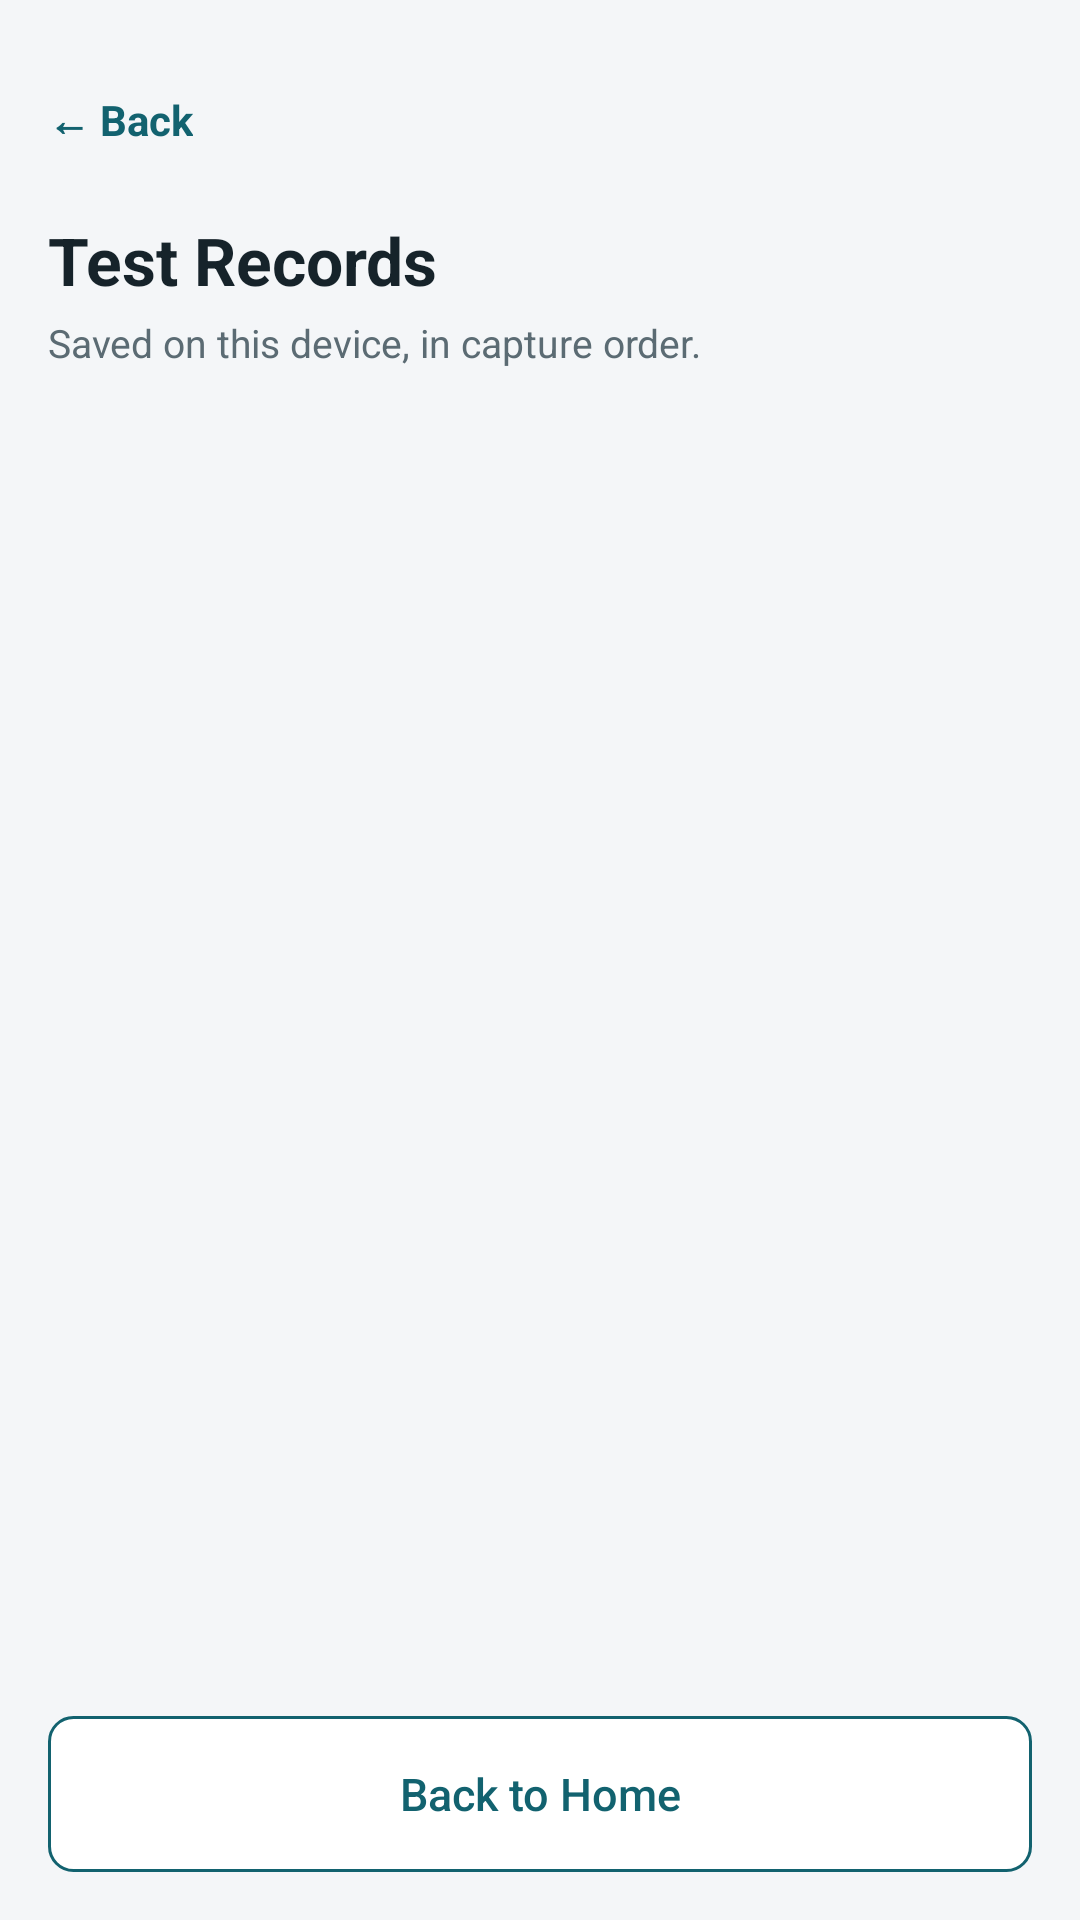

Here is an Android app screen rendered from its layout file. Give the layout XML and the strings, colors and styles it references.
<!-- AndroidManifest.xml: fallback theme Theme.MaterialComponents.DayNight.NoActionBar -->
<!-- res/layout/activity_records.xml -->
<?xml version="1.0" encoding="utf-8"?>
<LinearLayout xmlns:android="http://schemas.android.com/apk/res/android"
    android:layout_width="match_parent"
    android:layout_height="match_parent"
    android:background="@color/background"
    android:fitsSystemWindows="true"
    android:orientation="vertical">

    <LinearLayout
        android:layout_width="match_parent"
        android:layout_height="match_parent"
        android:orientation="vertical"
        android:padding="@dimen/screen_margin">

    <TextView
        android:id="@+id/tvBack"
        style="@style/Text.BackLink"
        android:layout_width="wrap_content"
        android:layout_height="wrap_content"
        android:contentDescription="@string/common_back"
        android:text="@string/common_back" />

    <TextView
        style="@style/Text.ScreenTitle"
        android:layout_width="wrap_content"
        android:layout_height="wrap_content"
        android:layout_marginTop="@dimen/item_gap"
        android:text="Test Records" />

    <TextView
        style="@style/Text.Support"
        android:layout_width="match_parent"
        android:layout_height="wrap_content"
        android:layout_marginTop="4dp"
        android:text="Saved on this device, in capture order." />

    <ScrollView
        android:id="@+id/listScroll"
        android:layout_width="match_parent"
        android:layout_height="0dp"
        android:layout_marginTop="@dimen/section_gap"
        android:layout_weight="1">

        <LinearLayout
            android:id="@+id/recordList"
            android:layout_width="match_parent"
            android:layout_height="wrap_content"
            android:orientation="vertical" />
    </ScrollView>

    <TextView
        android:id="@+id/tvEmpty"
        android:layout_width="match_parent"
        android:layout_height="0dp"
        android:layout_weight="1"
        android:gravity="center"
        android:padding="24dp"
        android:text="No test records yet."
        android:visibility="gone" />

    <Button
        android:id="@+id/btnHome"
        style="@style/Widget.Button.Secondary"
        android:layout_width="match_parent"
        android:layout_height="@dimen/button_height"
        android:layout_marginTop="12dp"
        android:text="Back to Home" />

    </LinearLayout>
</LinearLayout>
<!-- resources referenced by this layout -->
<resources>
  <color name="background">#F4F6F8</color>
  <dimen name="button_height">52dp</dimen>
  <dimen name="item_gap">8dp</dimen>
  <dimen name="screen_margin">16dp</dimen>
  <dimen name="section_gap">24dp</dimen>
  <string name="common_back">← Back</string>
  <style name="Text.BackLink" parent="">
          <item name="android:textSize">14sp</item>
          <item name="android:textStyle">bold</item>
          <item name="android:textColor">@color/primary</item>
          <item name="android:minHeight">@dimen/touch_target</item>
          <item name="android:gravity">center_vertical</item>
          <item name="android:background">?android:attr/selectableItemBackground</item>
          <item name="android:clickable">true</item>
          <item name="android:focusable">true</item>
      </style>
  <style name="Text.ScreenTitle" parent="">
          <item name="android:textSize">22sp</item>
          <item name="android:textStyle">bold</item>
          <item name="android:textColor">@color/text_primary</item>
      </style>
  <style name="Text.Support" parent="">
          <item name="android:textSize">13sp</item>
          <item name="android:textColor">@color/text_secondary</item>
          <item name="android:lineSpacingMultiplier">1.25</item>
      </style>
  <style name="Widget.Button.Secondary" parent="">
          <item name="android:layout_width">match_parent</item>
          <item name="android:layout_height">@dimen/button_height</item>
          <item name="android:background">@drawable/bg_button_secondary</item>
          <item name="android:textColor">@color/primary</item>
          <item name="android:textSize">15sp</item>
          <item name="android:textAllCaps">false</item>
          <item name="android:stateListAnimator">@null</item>
      </style>
  <color name="primary">#12626F</color>
  <dimen name="touch_target">48dp</dimen>
  <color name="text_primary">#16232A</color>
  <color name="text_secondary">#5B6B73</color>
  <!-- drawable bg_button_secondary (drawable) -->
  <?xml version="1.0" encoding="utf-8"?>
  <shape xmlns:android="http://schemas.android.com/apk/res/android"
      android:shape="rectangle">
      <solid android:color="@color/surface" />
      <stroke
          android:width="1dp"
          android:color="@color/primary" />
      <corners android:radius="@dimen/button_radius" />
  </shape>
  <color name="surface">#FFFFFF</color>
  <dimen name="button_radius">8dp</dimen>
</resources>
